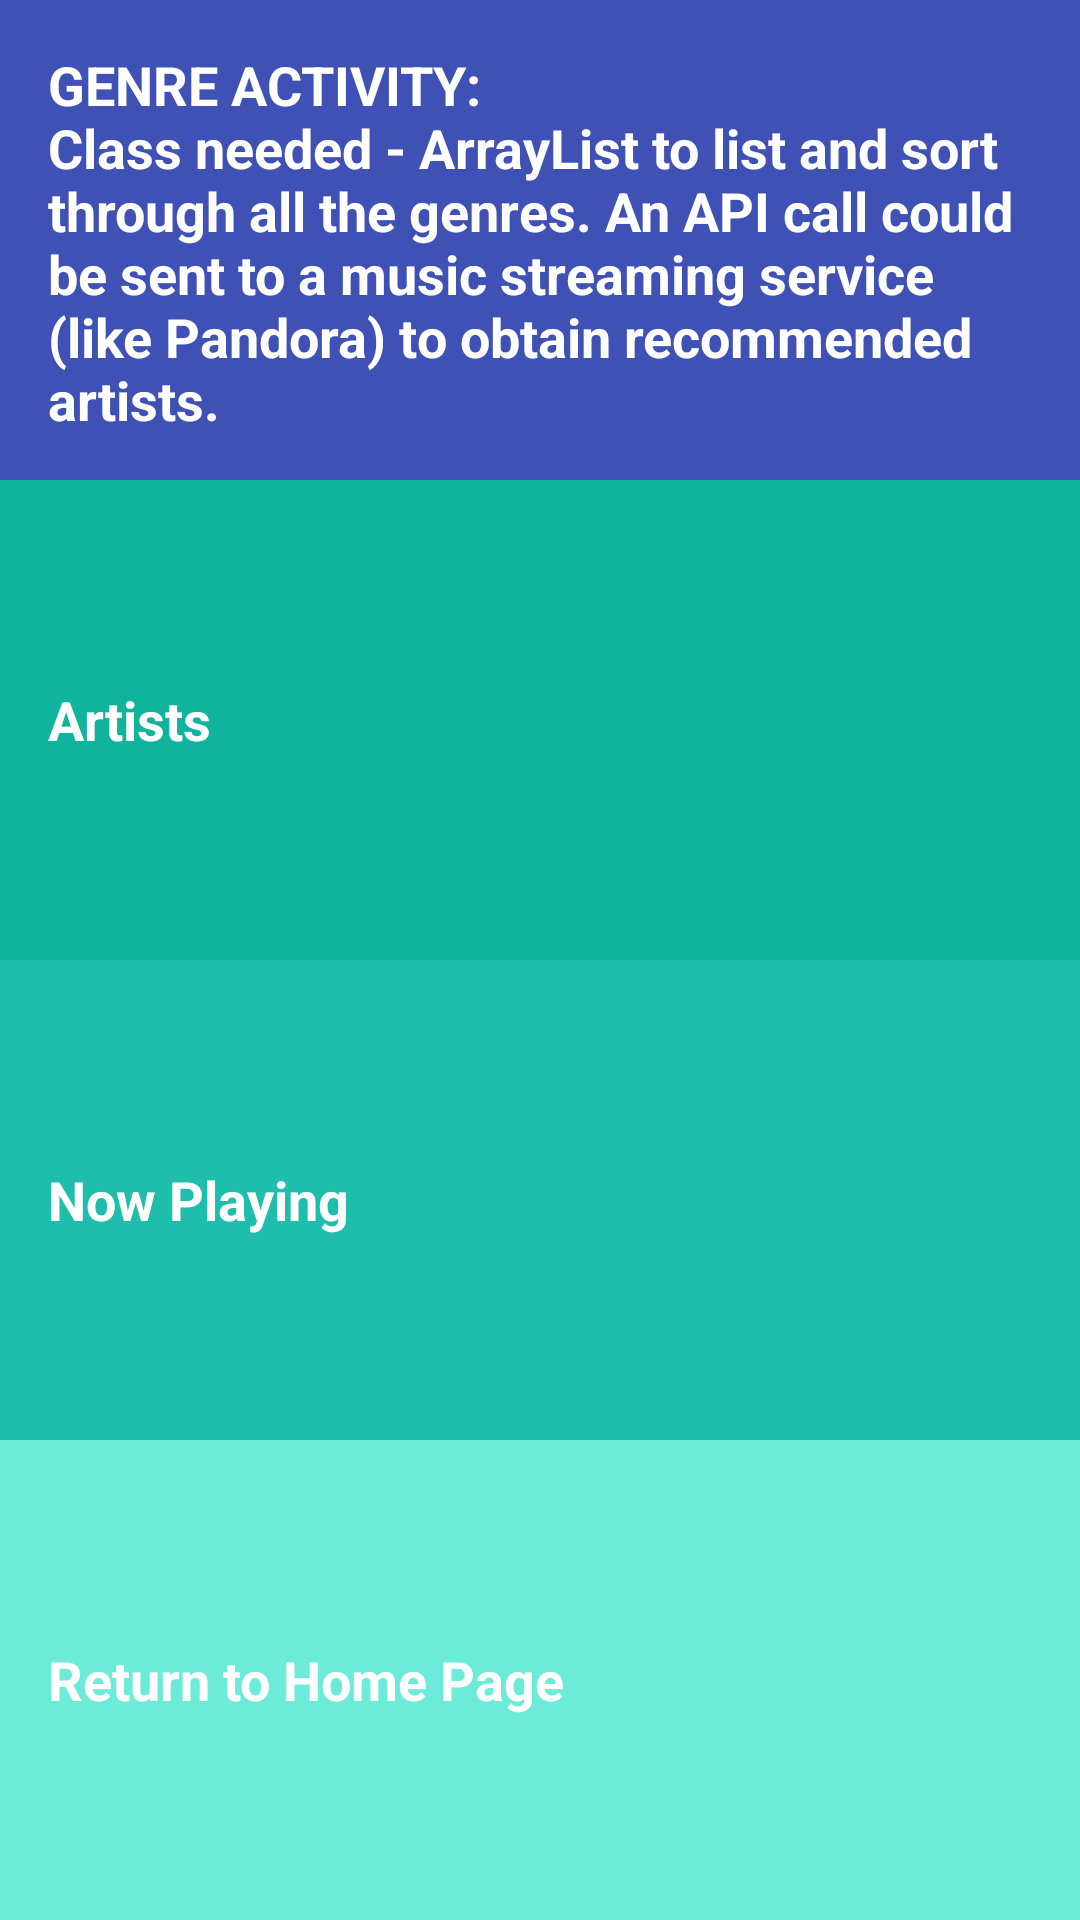

Layout XML and referenced resources for this Android screen:
<!-- AndroidManifest.xml: application theme AppTheme -->
<!-- res/layout/activity_genre.xml -->
<?xml version="1.0" encoding="utf-8"?>
<LinearLayout xmlns:android="http://schemas.android.com/apk/res/android"
    xmlns:tools="http://schemas.android.com/tools"
    android:layout_width="match_parent"
    android:layout_height="match_parent"
    android:background="@color/tan_background"
    android:orientation="vertical"
    tools:context="com.example.android.mymusicapp.GenreActivity">

    <TextView
        android:id="@+id/genre_text"
        style="@style/MainActionStyle"
        android:background="@color/colorPrimary"
        android:text="@string/genre_summary" />

    <TextView
        android:id="@+id/artists"
        style="@style/SubCategoryStyle"
        android:background="@color/category_artists"
        android:text="@string/category_artists" />

    <TextView
        android:id="@+id/now_playing"
        style="@style/SubCategoryStyle"
        android:background="@color/category_now_playing"
        android:text="@string/category_now_playing" />

    <TextView
        android:id="@+id/main_activity"
        style="@style/SubCategoryStyle"
        android:background="@color/category_main"
        android:text="@string/category_main" />

</LinearLayout>
<!-- resources referenced by this layout -->
<resources>
  <color name="category_artists">#10b49c</color>
  <color name="category_main">#6cecd8</color>
  <color name="category_now_playing">#1ebdac</color>
  <color name="colorPrimary">#3F51B5</color>
  <color name="tan_background">#FFF7DA</color>
  <string name="category_artists">Artists</string>
  <string name="category_main">Return to Home Page</string>
  <string name="category_now_playing">Now Playing</string>
  <string name="genre_summary">GENRE ACTIVITY:\nClass needed - ArrayList to list and sort through all the genres.  An API call could be sent to a music streaming service (like Pandora) to obtain recommended artists.</string>
  <style name="MainActionStyle">
          <item name="android:layout_width">match_parent</item>
          <item name="android:layout_height">match_parent</item>
          <item name="android:layout_weight">1</item>
          <item name="android:gravity">center_vertical</item>
          <item name="android:padding">16dp</item>
          <item name="android:textColor">@android:color/white</item>
          <item name="android:textStyle">bold</item>
          <item name="android:textAppearance">?android:textAppearanceMedium</item>
      </style>
  <style name="SubCategoryStyle">
          <item name="android:layout_width">match_parent</item>
          <item name="android:layout_height">match_parent</item>
          <item name="android:layout_weight">1</item>
          <item name="android:gravity">center_vertical</item>
          <item name="android:padding">16dp</item>
          <item name="android:textColor">@android:color/white</item>
          <item name="android:textStyle">bold</item>
          <item name="android:textAppearance">?android:textAppearanceMedium</item>
      </style>
  <style name="AppTheme" parent="Theme.AppCompat.Light.DarkActionBar">
          
          <item name="colorPrimary">@color/colorPrimary</item>
          <item name="colorPrimaryDark">@color/colorPrimaryDark</item>
          <item name="colorAccent">@color/colorAccent</item>
      </style>
  <color name="colorPrimaryDark">#303F9F</color>
  <color name="colorAccent">#FF4081</color>
</resources>
